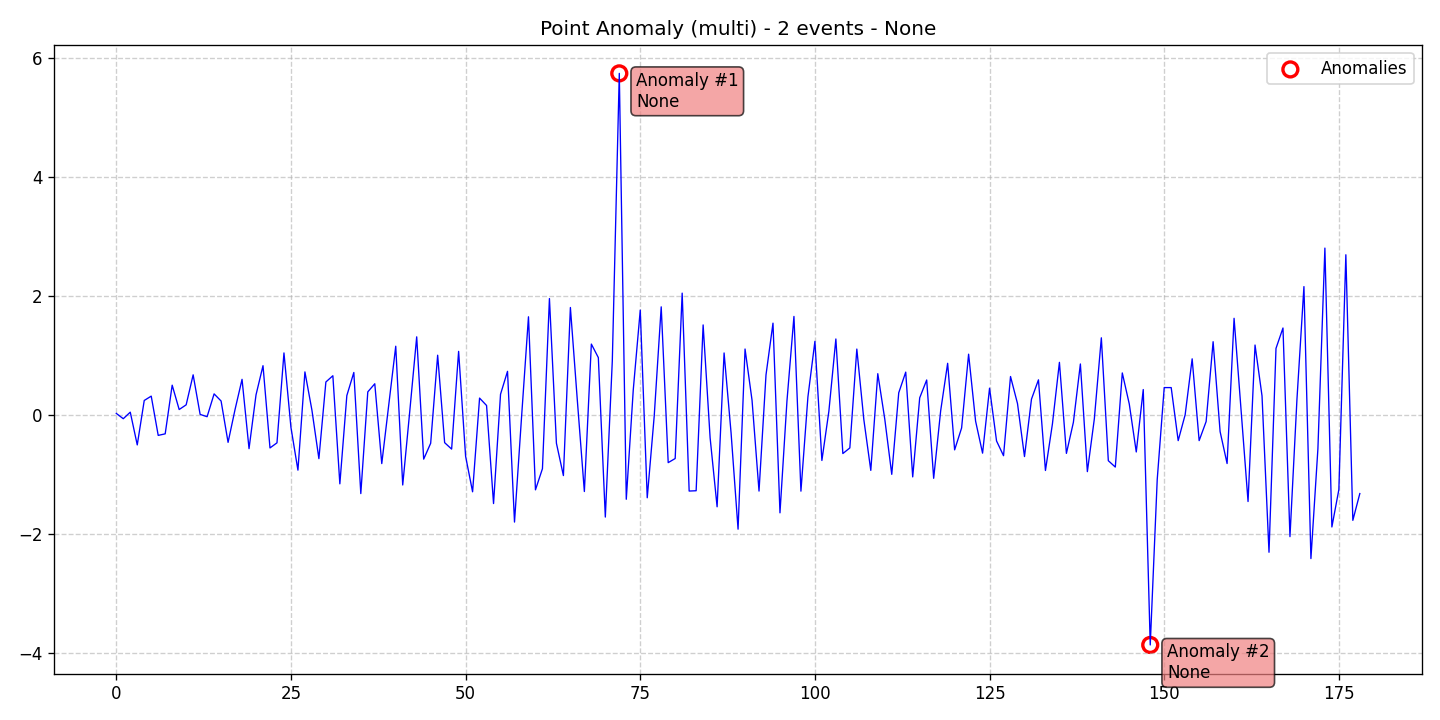

The file beside this chart, header and first rows:
data, stationary, det_lin_up, det_lin_down, det_quad, det_cubic, det_exp, det_damped, stoc_trend, volatility, single_seas, multiple_seas, point_anom_single, point_anom_multi, collect_anom, context_anom, mean_shift, var_shift, trend_shift, date, is_break, is_anomaly, is_multi, location_beginning
0.02377, 0, 0, 0, 0, 0, 0, 0, 0, 0, 0, 0, 0, 1, 0, 0, 0, 0, 0, 2020-01-01, 0, 0, 1, 0
-0.06528, 0, 0, 0, 0, 0, 0, 0, 0, 0, 0, 0, 0, 1, 0, 0, 0, 0, 0, 2020-01-02, 0, 0, 1, 0
0.04473, 0, 0, 0, 0, 0, 0, 0, 0, 0, 0, 0, 0, 1, 0, 0, 0, 0, 0, 2020-01-03, 0, 0, 1, 0
-0.5056, 0, 0, 0, 0, 0, 0, 0, 0, 0, 0, 0, 0, 1, 0, 0, 0, 0, 0, 2020-01-04, 0, 0, 1, 0
0.2412, 0, 0, 0, 0, 0, 0, 0, 0, 0, 0, 0, 0, 1, 0, 0, 0, 0, 0, 2020-01-05, 0, 0, 1, 0
0.3142, 0, 0, 0, 0, 0, 0, 0, 0, 0, 0, 0, 0, 1, 0, 0, 0, 0, 0, 2020-01-06, 0, 0, 1, 0
-0.3457, 0, 0, 0, 0, 0, 0, 0, 0, 0, 0, 0, 0, 1, 0, 0, 0, 0, 0, 2020-01-07, 0, 0, 1, 0
-0.3195, 0, 0, 0, 0, 0, 0, 0, 0, 0, 0, 0, 0, 1, 0, 0, 0, 0, 0, 2020-01-08, 0, 0, 1, 0
0.4982, 0, 0, 0, 0, 0, 0, 0, 0, 0, 0, 0, 0, 1, 0, 0, 0, 0, 0, 2020-01-09, 0, 0, 1, 0
0.08909, 0, 0, 0, 0, 0, 0, 0, 0, 0, 0, 0, 0, 1, 0, 0, 0, 0, 0, 2020-01-10, 0, 0, 1, 0
0.1678, 0, 0, 0, 0, 0, 0, 0, 0, 0, 0, 0, 0, 1, 0, 0, 0, 0, 0, 2020-01-11, 0, 0, 1, 0
0.6723, 0, 0, 0, 0, 0, 0, 0, 0, 0, 0, 0, 0, 1, 0, 0, 0, 0, 0, 2020-01-12, 0, 0, 1, 0
0.00697, 0, 0, 0, 0, 0, 0, 0, 0, 0, 0, 0, 0, 1, 0, 0, 0, 0, 0, 2020-01-13, 0, 0, 1, 0
-0.03149, 0, 0, 0, 0, 0, 0, 0, 0, 0, 0, 0, 0, 1, 0, 0, 0, 0, 0, 2020-01-14, 0, 0, 1, 0
0.352, 0, 0, 0, 0, 0, 0, 0, 0, 0, 0, 0, 0, 1, 0, 0, 0, 0, 0, 2020-01-15, 0, 0, 1, 0
0.2323, 0, 0, 0, 0, 0, 0, 0, 0, 0, 0, 0, 0, 1, 0, 0, 0, 0, 0, 2020-01-16, 0, 0, 1, 0
-0.4628, 0, 0, 0, 0, 0, 0, 0, 0, 0, 0, 0, 0, 1, 0, 0, 0, 0, 0, 2020-01-17, 0, 0, 1, 0
0.09006, 0, 0, 0, 0, 0, 0, 0, 0, 0, 0, 0, 0, 1, 0, 0, 0, 0, 0, 2020-01-18, 0, 0, 1, 0
0.5965, 0, 0, 0, 0, 0, 0, 0, 0, 0, 0, 0, 0, 1, 0, 0, 0, 0, 0, 2020-01-19, 0, 0, 1, 0
-0.5686, 0, 0, 0, 0, 0, 0, 0, 0, 0, 0, 0, 0, 1, 0, 0, 0, 0, 0, 2020-01-20, 0, 0, 1, 0
0.3351, 0, 0, 0, 0, 0, 0, 0, 0, 0, 0, 0, 0, 1, 0, 0, 0, 0, 0, 2020-01-21, 0, 0, 1, 0
0.8259, 0, 0, 0, 0, 0, 0, 0, 0, 0, 0, 0, 0, 1, 0, 0, 0, 0, 0, 2020-01-22, 0, 0, 1, 0
-0.5565, 0, 0, 0, 0, 0, 0, 0, 0, 0, 0, 0, 0, 1, 0, 0, 0, 0, 0, 2020-01-23, 0, 0, 1, 0
-0.4706, 0, 0, 0, 0, 0, 0, 0, 0, 0, 0, 0, 0, 1, 0, 0, 0, 0, 0, 2020-01-24, 0, 0, 1, 0
1.04, 0, 0, 0, 0, 0, 0, 0, 0, 0, 0, 0, 0, 1, 0, 0, 0, 0, 0, 2020-01-25, 0, 0, 1, 0
-0.2116, 0, 0, 0, 0, 0, 0, 0, 0, 0, 0, 0, 0, 1, 0, 0, 0, 0, 0, 2020-01-26, 0, 0, 1, 0
-0.9298, 0, 0, 0, 0, 0, 0, 0, 0, 0, 0, 0, 0, 1, 0, 0, 0, 0, 0, 2020-01-27, 0, 0, 1, 0
0.7214, 0, 0, 0, 0, 0, 0, 0, 0, 0, 0, 0, 0, 1, 0, 0, 0, 0, 0, 2020-01-28, 0, 0, 1, 0
0.08007, 0, 0, 0, 0, 0, 0, 0, 0, 0, 0, 0, 0, 1, 0, 0, 0, 0, 0, 2020-01-29, 0, 0, 1, 0
-0.7366, 0, 0, 0, 0, 0, 0, 0, 0, 0, 0, 0, 0, 1, 0, 0, 0, 0, 0, 2020-01-30, 0, 0, 1, 0
0.5519, 0, 0, 0, 0, 0, 0, 0, 0, 0, 0, 0, 0, 1, 0, 0, 0, 0, 0, 2020-01-31, 0, 0, 1, 0
0.6571, 0, 0, 0, 0, 0, 0, 0, 0, 0, 0, 0, 0, 1, 0, 0, 0, 0, 0, 2020-02-01, 0, 0, 1, 0
-1.16, 0, 0, 0, 0, 0, 0, 0, 0, 0, 0, 0, 0, 1, 0, 0, 0, 0, 0, 2020-02-02, 0, 0, 1, 0
0.3235, 0, 0, 0, 0, 0, 0, 0, 0, 0, 0, 0, 0, 1, 0, 0, 0, 0, 0, 2020-02-03, 0, 0, 1, 0
0.7118, 0, 0, 0, 0, 0, 0, 0, 0, 0, 0, 0, 0, 1, 0, 0, 0, 0, 0, 2020-02-04, 0, 0, 1, 0
-1.323, 0, 0, 0, 0, 0, 0, 0, 0, 0, 0, 0, 0, 1, 0, 0, 0, 0, 0, 2020-02-05, 0, 0, 1, 0
0.3858, 0, 0, 0, 0, 0, 0, 0, 0, 0, 0, 0, 0, 1, 0, 0, 0, 0, 0, 2020-02-06, 0, 0, 1, 0
0.5219, 0, 0, 0, 0, 0, 0, 0, 0, 0, 0, 0, 0, 1, 0, 0, 0, 0, 0, 2020-02-07, 0, 0, 1, 0
-0.8194, 0, 0, 0, 0, 0, 0, 0, 0, 0, 0, 0, 0, 1, 0, 0, 0, 0, 0, 2020-02-08, 0, 0, 1, 0
0.1648, 0, 0, 0, 0, 0, 0, 0, 0, 0, 0, 0, 0, 1, 0, 0, 0, 0, 0, 2020-02-09, 0, 0, 1, 0
1.153, 0, 0, 0, 0, 0, 0, 0, 0, 0, 0, 0, 0, 1, 0, 0, 0, 0, 0, 2020-02-10, 0, 0, 1, 0
-1.179, 0, 0, 0, 0, 0, 0, 0, 0, 0, 0, 0, 0, 1, 0, 0, 0, 0, 0, 2020-02-11, 0, 0, 1, 0
0.04976, 0, 0, 0, 0, 0, 0, 0, 0, 0, 0, 0, 0, 1, 0, 0, 0, 0, 0, 2020-02-12, 0, 0, 1, 0
1.311, 0, 0, 0, 0, 0, 0, 0, 0, 0, 0, 0, 0, 1, 0, 0, 0, 0, 0, 2020-02-13, 0, 0, 1, 0
-0.7445, 0, 0, 0, 0, 0, 0, 0, 0, 0, 0, 0, 0, 1, 0, 0, 0, 0, 0, 2020-02-14, 0, 0, 1, 0
-0.4781, 0, 0, 0, 0, 0, 0, 0, 0, 0, 0, 0, 0, 1, 0, 0, 0, 0, 0, 2020-02-15, 0, 0, 1, 0
1.002, 0, 0, 0, 0, 0, 0, 0, 0, 0, 0, 0, 0, 1, 0, 0, 0, 0, 0, 2020-02-16, 0, 0, 1, 0
-0.4678, 0, 0, 0, 0, 0, 0, 0, 0, 0, 0, 0, 0, 1, 0, 0, 0, 0, 0, 2020-02-17, 0, 0, 1, 0
-0.5758, 0, 0, 0, 0, 0, 0, 0, 0, 0, 0, 0, 0, 1, 0, 0, 0, 0, 0, 2020-02-18, 0, 0, 1, 0
1.066, 0, 0, 0, 0, 0, 0, 0, 0, 0, 0, 0, 0, 1, 0, 0, 0, 0, 0, 2020-02-19, 0, 0, 1, 0
-0.6968, 0, 0, 0, 0, 0, 0, 0, 0, 0, 0, 0, 0, 1, 0, 0, 0, 0, 0, 2020-02-20, 0, 0, 1, 0
-1.294, 0, 0, 0, 0, 0, 0, 0, 0, 0, 0, 0, 0, 1, 0, 0, 0, 0, 0, 2020-02-21, 0, 0, 1, 0
0.2812, 0, 0, 0, 0, 0, 0, 0, 0, 0, 0, 0, 0, 1, 0, 0, 0, 0, 0, 2020-02-22, 0, 0, 1, 0
0.1569, 0, 0, 0, 0, 0, 0, 0, 0, 0, 0, 0, 0, 1, 0, 0, 0, 0, 0, 2020-02-23, 0, 0, 1, 0
-1.491, 0, 0, 0, 0, 0, 0, 0, 0, 0, 0, 0, 0, 1, 0, 0, 0, 0, 0, 2020-02-24, 0, 0, 1, 0
0.3459, 0, 0, 0, 0, 0, 0, 0, 0, 0, 0, 0, 0, 1, 0, 0, 0, 0, 0, 2020-02-25, 0, 0, 1, 0
0.7309, 0, 0, 0, 0, 0, 0, 0, 0, 0, 0, 0, 0, 1, 0, 0, 0, 0, 0, 2020-02-26, 0, 0, 1, 0
-1.802, 0, 0, 0, 0, 0, 0, 0, 0, 0, 0, 0, 0, 1, 0, 0, 0, 0, 0, 2020-02-27, 0, 0, 1, 0
-0.05443, 0, 0, 0, 0, 0, 0, 0, 0, 0, 0, 0, 0, 1, 0, 0, 0, 0, 0, 2020-02-28, 0, 0, 1, 0
1.648, 0, 0, 0, 0, 0, 0, 0, 0, 0, 0, 0, 0, 1, 0, 0, 0, 0, 0, 2020-02-29, 0, 0, 1, 0
... 119 more rows
